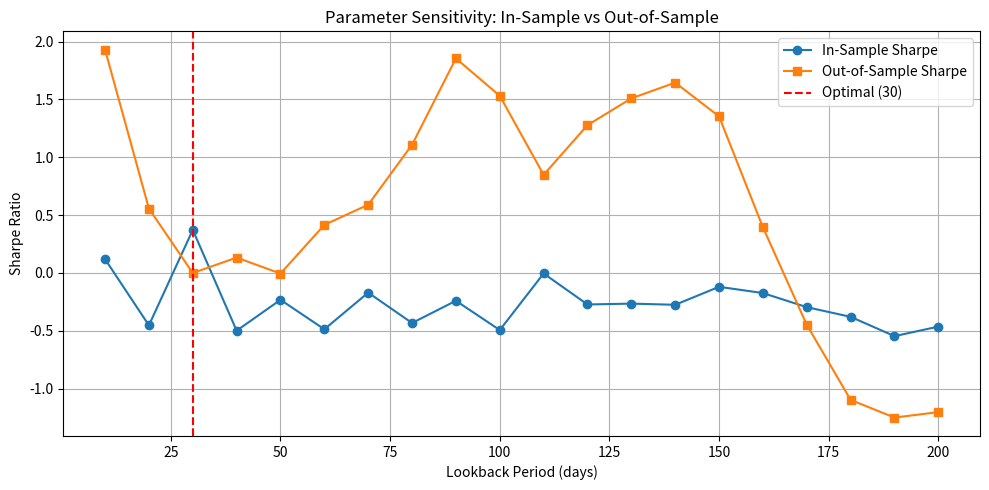

Reproduce this figure in Python.
import numpy as np
import pandas as pd
import matplotlib.pyplot as plt

# Generate synthetic price data with mean reversion
np.random.seed(777)
n_days = 1000
prices = 100 + np.cumsum(np.random.randn(n_days) * 0.5)
prices = prices - np.linspace(0, 50, n_days)  # Inject mean reversion trend
df = pd.DataFrame({'price': prices})

# Split: In-sample (70%), Out-of-sample (30%)
split_idx = int(0.7 * n_days)
is_data = df.iloc[:split_idx]
oos_data = df.iloc[split_idx:]

# Parameter grid: lookback period for z-score calculation
lookback_range = range(10, 201, 10)
is_sharpes = []
oos_sharpes = []

for lookback in lookback_range:
    # In-sample optimization
    is_copy = is_data.copy()
    is_copy['rolling_mean'] = is_copy['price'].rolling(lookback).mean()
    is_copy['rolling_std'] = is_copy['price'].rolling(lookback).std()
    is_copy['z_score'] = (is_copy['price'] - is_copy['rolling_mean']) / is_copy['rolling_std']
    is_copy['signal'] = 0
    is_copy.loc[is_copy['z_score'] < -2, 'signal'] = 1  # Buy oversold
    is_copy.loc[is_copy['z_score'] > 2, 'signal'] = -1  # Sell overbought
    is_copy['returns'] = is_copy['price'].pct_change()
    is_copy['strategy_returns'] = is_copy['signal'].shift(1) * is_copy['returns']
    is_sharpe = is_copy['strategy_returns'].mean() / is_copy['strategy_returns'].std() * np.sqrt(252)
    is_sharpes.append(is_sharpe if not np.isnan(is_sharpe) else 0)
    
    # Out-of-sample test
    oos_copy = oos_data.copy()
    oos_copy['rolling_mean'] = oos_copy['price'].rolling(lookback).mean()
    oos_copy['rolling_std'] = oos_copy['price'].rolling(lookback).std()
    oos_copy['z_score'] = (oos_copy['price'] - oos_copy['rolling_mean']) / oos_copy['rolling_std']
    oos_copy['signal'] = 0
    oos_copy.loc[oos_copy['z_score'] < -2, 'signal'] = 1
    oos_copy.loc[oos_copy['z_score'] > 2, 'signal'] = -1
    oos_copy['returns'] = oos_copy['price'].pct_change()
    oos_copy['strategy_returns'] = oos_copy['signal'].shift(1) * oos_copy['returns']
    oos_sharpe = oos_copy['strategy_returns'].mean() / oos_copy['strategy_returns'].std() * np.sqrt(252)
    oos_sharpes.append(oos_sharpe if not np.isnan(oos_sharpe) else 0)

# Find optimal parameter
optimal_idx = np.argmax(is_sharpes)
optimal_lookback = list(lookback_range)[optimal_idx]
optimal_is_sharpe = is_sharpes[optimal_idx]
optimal_oos_sharpe = oos_sharpes[optimal_idx]

# Calculate degradation ratio
degradation_ratio = optimal_oos_sharpe / optimal_is_sharpe if optimal_is_sharpe != 0 else 0

print(f"Optimal Lookback: {optimal_lookback} days")
print(f"In-Sample Sharpe: {optimal_is_sharpe:.2f}")
print(f"Out-of-Sample Sharpe: {optimal_oos_sharpe:.2f}")
print(f"Degradation Ratio: {degradation_ratio:.2f}")

if degradation_ratio < 0.4:
    print("⚠️  WARNING: Severe overfitting detected!")
elif degradation_ratio < 0.7:
    print("⚠️  Moderate overfitting; review parameter stability")
else:
    print("✓ Acceptable OOS performance")

# Plot parameter sensitivity
plt.figure(figsize=(10, 5))
plt.plot(lookback_range, is_sharpes, label='In-Sample Sharpe', marker='o')
plt.plot(lookback_range, oos_sharpes, label='Out-of-Sample Sharpe', marker='s')
plt.axvline(optimal_lookback, color='red', linestyle='--', label=f'Optimal ({optimal_lookback})')
plt.xlabel('Lookback Period (days)')
plt.ylabel('Sharpe Ratio')
plt.title('Parameter Sensitivity: In-Sample vs Out-of-Sample')
plt.legend()
plt.grid(True)
plt.tight_layout()
plt.show()